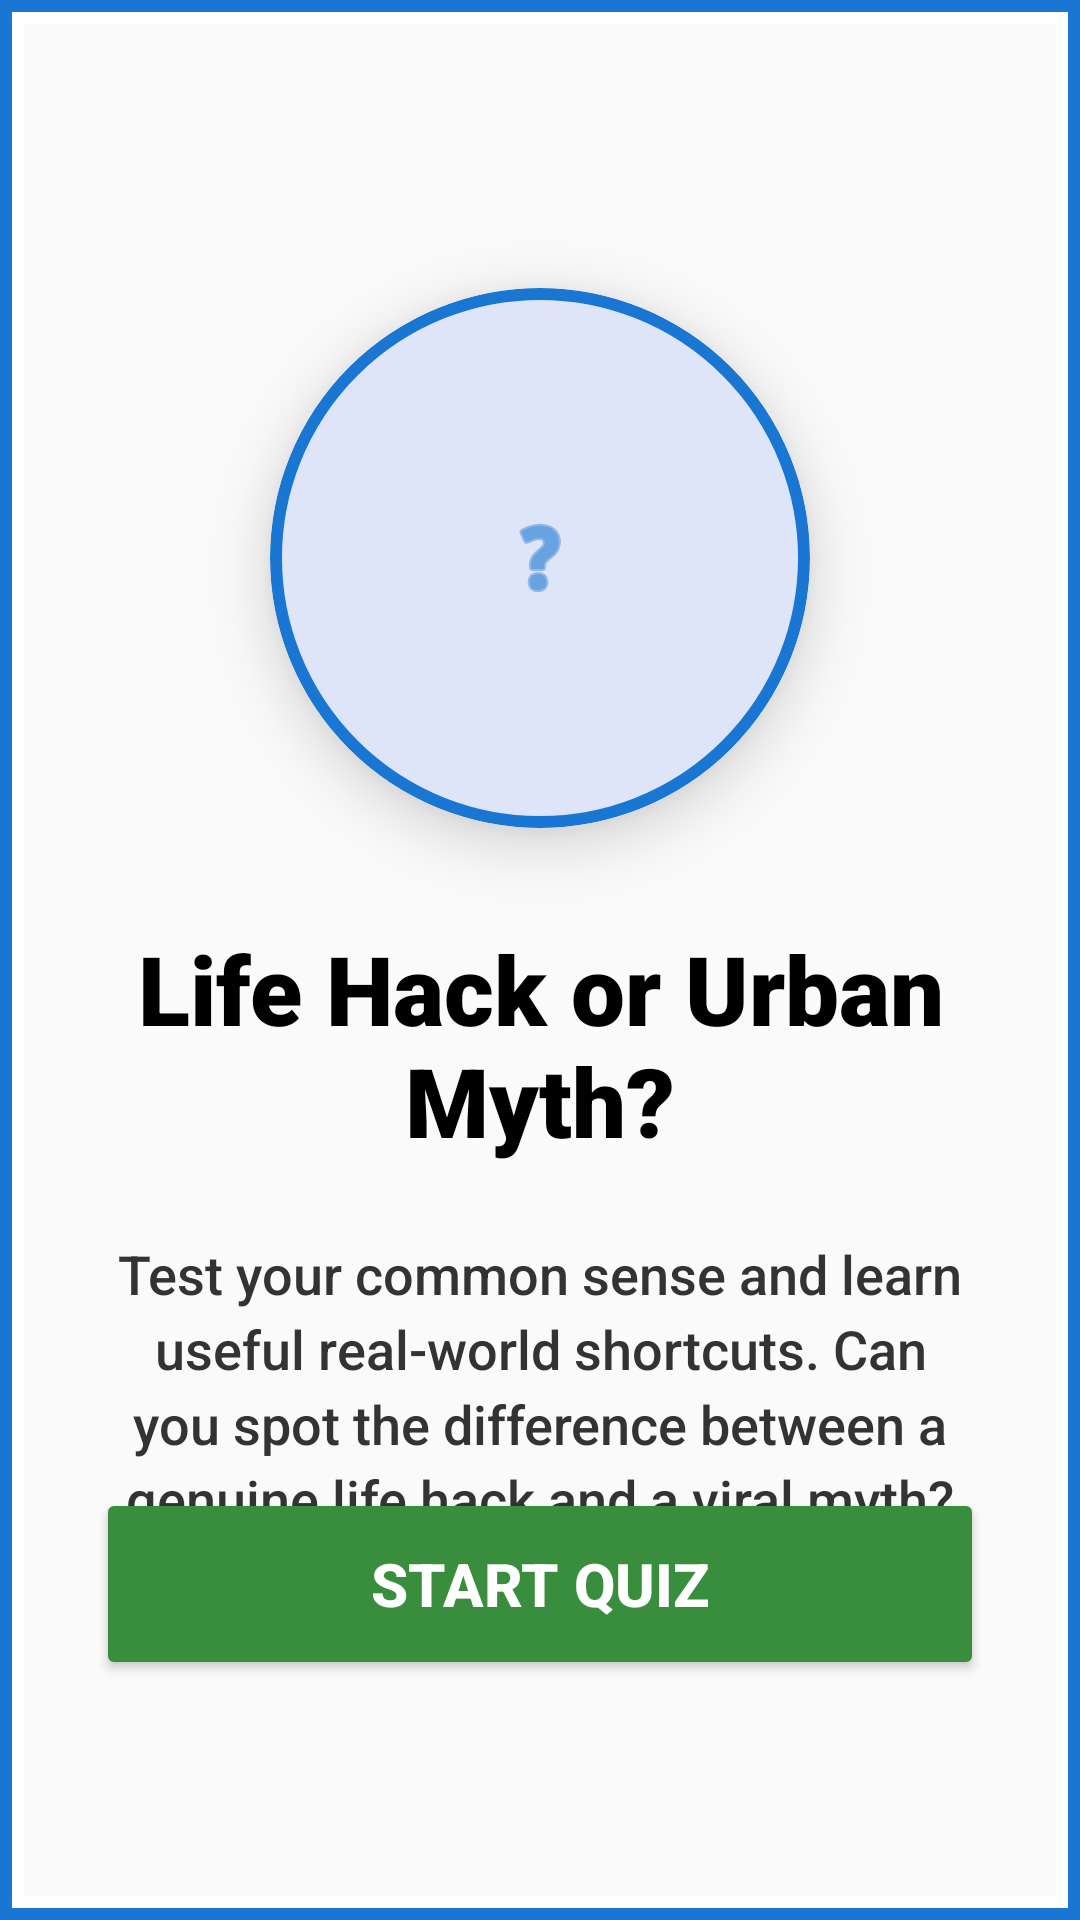

Layout XML and referenced resources for this Android screen:
<!-- AndroidManifest.xml: application theme Theme.IMADAsignment2 -->
<!-- res/layout/activity_main.xml -->
<?xml version="1.0" encoding="utf-8"?>
<androidx.constraintlayout.widget.ConstraintLayout xmlns:android="http://schemas.android.com/apk/res/android"
    xmlns:app="http://schemas.android.com/apk/res-auto"
    xmlns:tools="http://schemas.android.com/tools"
    android:id="@+id/main"
    android:layout_width="match_parent"
    android:layout_height="match_parent"
    android:background="@drawable/decorative_border"
    android:padding="32dp"
    tools:context=".MainActivity">

    <com.google.android.material.card.MaterialCardView
        android:id="@+id/cvLogoContainer"
        android:layout_width="180dp"
        android:layout_height="180dp"
        android:layout_marginTop="64dp"
        app:cardCornerRadius="90dp"
        app:cardElevation="12dp"
        app:strokeColor="@color/theme_blue"
        app:strokeWidth="4dp"
        app:layout_constraintEnd_toEndOf="parent"
        app:layout_constraintStart_toStartOf="parent"
        app:layout_constraintTop_toTopOf="parent">

        <ImageView
            android:id="@+id/ivLogo"
            android:layout_width="match_parent"
            android:layout_height="match_parent"
            android:padding="40dp"
            android:src="@android:drawable/ic_menu_help"
            android:contentDescription="@string/logo_desc"
            android:scaleType="centerInside"
            app:tint="@color/theme_blue" />
    </com.google.android.material.card.MaterialCardView>

    <TextView
        android:id="@+id/tvTitle"
        android:layout_width="wrap_content"
        android:layout_height="wrap_content"
        android:layout_marginTop="32dp"
        android:text="@string/welcome_title"
        android:textColor="@color/text_dark"
        android:textSize="32sp"
        android:textStyle="bold"
        android:fontFamily="sans-serif-black"
        android:gravity="center"
        app:layout_constraintEnd_toEndOf="parent"
        app:layout_constraintStart_toStartOf="parent"
        app:layout_constraintTop_toBottomOf="@+id/cvLogoContainer" />

    <TextView
        android:id="@+id/tvDescription"
        android:layout_width="0dp"
        android:layout_height="wrap_content"
        android:layout_marginTop="24dp"
        android:gravity="center"
        android:text="@string/welcome_description"
        android:textColor="@color/text_subtle"
        android:textSize="18sp"
        android:fontFamily="sans-serif-medium"
        android:lineSpacingExtra="4sp"
        app:layout_constraintEnd_toEndOf="parent"
        app:layout_constraintStart_toStartOf="parent"
        app:layout_constraintTop_toBottomOf="@+id/tvTitle" />

    <Button
        android:id="@+id/btnStart"
        android:layout_width="0dp"
        android:layout_height="64dp"
        android:layout_marginBottom="48dp"
        android:backgroundTint="@color/theme_green"
        android:text="@string/btn_start"
        android:textSize="20sp"
        android:textColor="@color/white"
        android:textStyle="bold"
        app:cornerRadius="12dp"
        app:layout_constraintBottom_toBottomOf="parent"
        app:layout_constraintEnd_toEndOf="parent"
        app:layout_constraintStart_toStartOf="parent" />

</androidx.constraintlayout.widget.ConstraintLayout>
<!-- resources referenced by this layout -->
<resources>
  <color name="text_dark">#000000</color>
  <color name="text_subtle">#333333</color>
  <color name="theme_blue">#1976D2</color>
  <color name="theme_green">#388E3C</color>
  <color name="white">#FFFFFF</color>
  <!-- drawable decorative_border (drawable) -->
  <?xml version="1.0" encoding="utf-8"?>
  <layer-list xmlns:android="http://schemas.android.com/apk/res/android">
      
      <item>
          <shape android:shape="rectangle">
              <solid android:color="@color/theme_blue" />
          </shape>
      </item>
  
      
      <item android:bottom="4dp" android:left="4dp" android:right="4dp" android:top="4dp">
          <shape android:shape="rectangle">
              <solid android:color="@color/white" />
          </shape>
      </item>
  
      
      <item android:bottom="8dp" android:left="8dp" android:right="8dp" android:top="8dp">
          <shape android:shape="rectangle">
              <solid android:color="@color/background_light" />
          </shape>
      </item>
  </layer-list>
  <string name="btn_start">Start Quiz</string>
  <string name="logo_desc">App Logo</string>
  <string name="welcome_description">Test your common sense and learn useful real-world shortcuts. Can you spot the difference between a genuine life hack and a viral myth?</string>
  <string name="welcome_title">Life Hack or Urban Myth?</string>
  <style name="Theme.IMADAsignment2" parent="Base.Theme.IMADAsignment2" />
  <color name="background_light">#FAFAFA</color>
  <style name="Base.Theme.IMADAsignment2" parent="Theme.Material3.DayNight.NoActionBar">
          
          <item name="colorPrimary">@color/theme_blue</item>
          <item name="colorOnPrimary">@color/white</item>
  
          
          <item name="colorSecondary">@color/theme_green</item>
          <item name="colorOnSecondary">@color/white</item>
  
          
          <item name="android:statusBarColor">@color/theme_blue</item>
  
          
          <item name="android:windowBackground">@color/background_light</item>
  
          
          <item name="android:fontFamily">sans-serif-medium</item>
      </style>
</resources>
